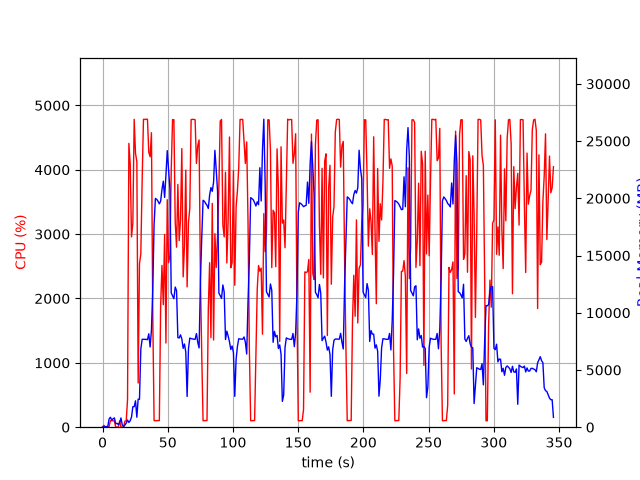

The data file committed next to this chart (first rows):
elapsed_time, nproc, cpu, mem_real, mem_virtual
3.361701965332031e-05, 1, 0.0, 7.918, 3185
1.006, 2, 29.8, 47.54, 159
2.014, 2, 2.0, 49.36, 161
3.022, 2, 2.0, 56.89, 168.2
4.029, 2, 3.0, 70.86, 182.2
5.036, 4, 12.9, 721.3, 2399
6.044, 6, 101.2, 869.6, 3364
7.052, 3, 100.3, 624.1, 2013
8.059, 3, 99.2, 729.2, 2109
9.067, 3, 99.0, 814.2, 2221
10.08, 3, 1.0, 290, 1583
11.09, 3, 2.0, 344.9, 1643
12.1, 3, 2.0, 235.1, 1558
13.11, 3, 98.1, 386.9, 1678
14.12, 6, 3.0, 805.4, 2939
15.13, 3, 2.0, 197.2, 1526
16.14, 2, 1.0, 58.07, 98.46
17.15, 1, 94.1, 185.9, 1255
18.16, 1, 99.9, 358.9, 1383
19.17, 1, 428.4, 628.8, 5423
20.19, 1, 4410, 412.2, 5443
21.2, 1, 4088, 562.3, 5467
22.22, 1, 2958, 892.1, 6135
23.24, 1, 3178, 1792, 7415
24.26, 1, 4784, 1792, 7415
25.28, 1, 4255, 2306, 7415
26.3, 1, 4129, 868.3, 7415
27.31, 1, 686.2, 2447, 9531
28.32, 1, 2540, 2434, 9531
29.35, 1, 2693, 6810, 16455
30.37, 1, 3827, 7681, 16455
31.39, 1, 4784, 7678, 16455
32.4, 1, 4782, 7678, 16455
33.42, 1, 4786, 7675, 16455
34.44, 1, 4784, 7646, 16455
35.46, 1, 4272, 8160, 16455
36.48, 1, 4202, 7010, 16455
37.5, 1, 4576, 8472, 19209
38.52, 1, 1729, 12100, 34714
39.53, 1, 102.2, 17724, 34714
40.53, 1, 101.3, 19989, 34714
41.54, 1, 102.2, 19905, 34714
42.55, 1, 104.3, 19742, 34714
43.56, 1, 103.3, 19512, 34714
44.56, 1, 1892, 19753, 34714
45.57, 1, 2514, 20773, 34714
46.58, 1, 1904, 21495, 47002
47.6, 1, 2995, 20075, 47002
48.61, 1, 1308, 22030, 47002
49.62, 1, 3535, 24163, 47002
50.64, 1, 2558, 22510, 47040
51.66, 1, 2657, 20839, 47076
52.67, 1, 4000, 11736, 47076
53.69, 1, 4780, 11479, 47076
54.71, 1, 4778, 11227, 47076
55.73, 1, 3186, 12244, 47188
56.75, 1, 2797, 11934, 47188
57.76, 1, 3772, 7832, 47188
58.77, 1, 2899, 7793, 47188
59.78, 1, 3224, 8073, 47188
... 282 more rows
